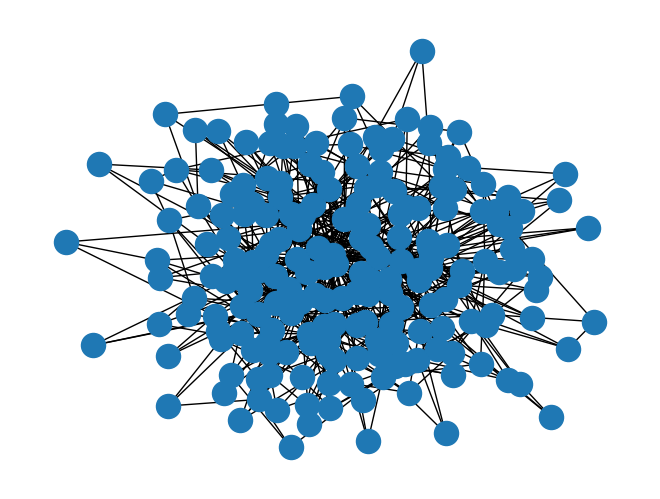
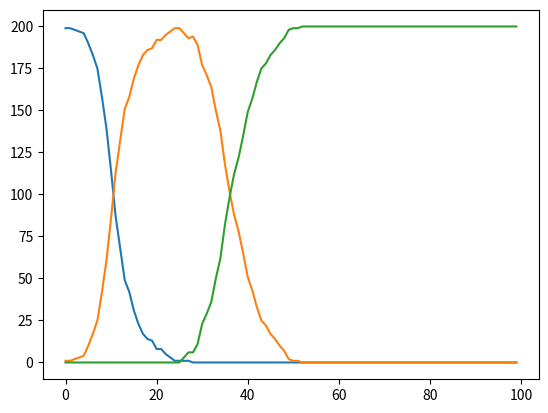

The script that saved these images, in order:
# -*- coding: utf-8 -*-
"""
Created on Thu May 21 15:17:25 2020

@author: aless
"""

# -*- coding: utf-8 -*-
"""
Created on Wed May 20 22:47:19 2020

@author: aless
"""

# -*- coding: utf-8 -*-
"""
Created on Sun May 17 11:41:55 2020

@author: aless
"""

import networkx as nx
import random as r

import numpy as np
#n, p = 1, .33  # n = coins flipped, p = prob of success
#s = np.random.binomial(n, p, 100)
import matplotlib.pyplot as plt

from networkx.algorithms import community

t = 100 #duration of the simulation

def build_ba_model(n,m):
    # a function that builds a B/A model 
    G = nx.generators.random_graphs.barabasi_albert_graph(n, m, seed=None)
    return G

def add_attributes(G):
    # a function that adds 'state' and 'infected_connections' attribute to each node 
    for node in G:
        G.nodes[node]['state'] = [0] #0 is susceptibale, 1 is infected, 2 is recovered -> initiliases a grid of susceptable nodes
        G.nodes[node]['infected_connections'] = [0]
        #add visited attribute that gets wiped after every time step so to speed up the function
    #print(nx.get_node_attributes(G,'state'))
    return(G)

def add_weights(G):
    # a function that adds weights to the edges of a graph
    for edge in G.edges:
        G[edge[0]][edge[1]]['weight'] = r.uniform(0, 1)
        #print( G.get_edge_data(edge[0], edge[1]))
    return

def infect(G, time, root, num, visited, weight):
    # a recursive funtion that recuesively visits all the nodes and updates their states based on the states of their neighbours 
        state(G, num, root, time, weight)
        for connection in G.edges(root):
            if connection not in visited:
                weight = G[connection[0]][connection[1]]['weight']
                #print(weight)
                visited = add_edge(visited, connection)#adds edge to a list of visited edges
                connection = connection[-1] #gets the connected node
                infect(G, time, connection, G.nodes[root]['state'][time], visited, weight)
            else:
                return 
            
def edge_counter(G, node): 
    num = 0
    for connection in G.edges(node):
        num += 1
    return num 

def state(G, connected_state, node, time, weight): 
    # a function that determines the next state of the given node 
    connected = count(G, connected_state, node, time)
    lst = G.nodes[node]['state'] # list of states of the specific node
    if lst[time] == 0: # if the node is susceptible 
        if len(lst)<(time+2):
            if connected_state == 1:
                x = np.random.binomial(1, 0.2*weight) # Add probability of infection from one person here(NEED TO INCLUDE WEIGHTS)
                lst.append(x)
            else:
                lst.append(0)
        else:
            if lst[time+1] == 0 and connected_state == 1: # if the node has been in contact with infected indivduals 
                x = np.random.binomial(1, 0.2*weight) # Add probability of infection from one person here(NEED TO INCLUDE WEIGHTS)
                lst[time+1] = x
            '''
            if connected_state == 1: 
                x = np.random.binomial(1, 0.05*(1+(connected)/edge_counter(G, node))) # beta *(1+infected connected nodes/total connected nodes)
                lst[time+1] = x 
            '''
            
    elif lst[time] == 2: # if node is recovered 
        if len(lst)<(time+2):
            lst.append(2)
    elif lst[time] == 1: # if node is infected 
        if len(lst)<(time+2):
            if recover(lst): 
                lst.append(2)
            else:
                lst.append(1)
    return 

def spread(G, n): 
    # function to spread a disease over a given number of time steps 
    time = 0
    root = r.randint(0, n-1)
    G.nodes[root]['state'][time] = 1
    weight = 1 # initial weight for root infected node, not important 
    while time < t:
        visited =[]
        state(G, G.nodes[root]['state'][time], root, time, weight) # updates root
        infect(G, time, root, G.nodes[root]['state'][time], visited, weight)
        time += 1
    #print(nx.get_node_attributes(G,'state'))

def add_edge(lst, edge): 
    # function that adds all the visited edges to a list
    lst.append(edge)
    new_edge = [edge[1], edge[0]]
    lst.append(new_edge)
    return lst

def percolate(G):
    # the function will remove edges from the network ..... how to do it at some time t??
    
    #if time == 14:
         #edges to be removed    
    for edge in G.edges():
        
        remove = []
        centralities = nx.edge_betweenness_centrality(G)
        
        if centralities[edge] > 0.006:
            remove.append(edge)
            G.remove_edges_from(remove) # The nodes from remove are removed from the graph:
                
                

def recover(lst): 
    # function that determines whether or not an infected node recovers
    summ = 0
    num = r.randint(20, 50) # randomly chooses the length of infectious period of individual
    for i in lst: 
        summ += i 
    if summ >= num: 
        return True 
    else: 
        return False

def count(G, connected_state, node, time): #check this please 
    # a function that counts the number of infected nodes connected to the given node 
    if len(G.nodes[node]['infected_connections'])<(time+2):
        G.nodes[node]['infected_connections'].append(connected_state)
    else:
        G.nodes[node]['infected_connections'][time+1] += connected_state
    return G.nodes[node]['infected_connections'][time+1]


def data(G):
#to return a list, data, cointaing the three lists tot_S, tot_I and tot_R.
# each of theses three lists, of length t, contains the total number
# of nodes in state S,I,R respectively, at each time step.
#so data[1][45] would give us the total number of nodes that were susceptible at t=45,
# and data[2][45] woudl give us the total number of infected nodes at t=45 .... ect
    DATA = nx.get_node_attributes(G,'state') #dictionary -> node : [list of states of that node for all times]
    tot_S = [] #shoudl look like this tot_S = [100, 99....0]
    tot_I = [] # should look like this tot_I = [1, 2, ......peak.....decreasing]
    tot_R = [] #shoudl look like this = [0,0,0,0,0,........1,2,3....increasing]
    data = [tot_S, tot_I, tot_R]
    
    for time in range(t):
        
        my_list = [elem[time] for elem in DATA.values()]      #list of states at a given time step 
        
        s = my_list.count(0) #counts how many values are in state 0 - how many nodes are infected at time
        tot_S.append(s)
        
        i = my_list.count(1)
        tot_I.append(i)
        
        r = my_list.count(2)
        tot_R.append(r)


    return data           
            
            
def infected_communities(G, time):
    #the function's inputs are the graph G, and im not sure how to make k, numbver of desired comm an input? so that:
    # k communities to find/isolate. will generate a list L of length k. L(1)...L(k) will
    #also be lists, each containing the nodes which are part of the
    #1st, 2nd, ...kth community of the graph G.
    #didnt really work with a for looop so i just planely wrote them all down for
    #the 10 most dense communities
    #from the result we can see that there is one community that is the biggest one
    
    communities_generator = community.girvan_newman(G)
    next_community2 = next(communities_generator) #will split graph into 2 communities
    next_community3 = next(communities_generator)
    next_community4 = next(communities_generator)
    next_community5 = next(communities_generator)
    next_community6 = next(communities_generator)
    next_community7 = next(communities_generator)
    next_community8 = next(communities_generator)
    next_community9 = next(communities_generator)
    next_community10 = next(communities_generator) #splits graph into 10 communities
    
    #return next_community10 
    
    communities = sorted(map(sorted, next_community10), key=len, reverse = True)
    
    print(communities)#10 lists, each containing the list of nodes in that community, will be 
    #generated, all collected in {}.
    
    #so we need to implement time: at time == 14 for instance, evaluate the 
    #attribute "state" of each node of the lorgest(?) community. 
    #if the ratio of infected/susceptile is high enough (establish what taht threhold is),
    #then we could isolate that community from the rest of the graph at time = 14.
    
    #there are just some ideas. could be a method of perc taht could be compared to 
    #homogeneous percolation based on sole edge_betweeness_centrality 
    i = [] #infected nodes at time t in the largest community
    s = [] #suceptible nodes at time t in the largest community
    
    for node in communities[0]: #looks at each node in largest community
        
        if G.nodes[node]['state'][time] == 1: #looks at states of nodes at time t
            
            i.append(node) #adds that node to list of infected ones
            
        elif G.nodes[node]['state'][time] == 0:
            
            s.append(node)
    print(len(i)/len(s))       
    return i, s #computes ratio of number of infected/susc
    

def rm_edge_weight(G, n): # removes every edges top n weighted nodes
    for node in G:
        top = []
        for edge in G.edges(node):
            if len(top)<(n):
                top.append(edge)
                top.sort()
            elif G[edge[0]][edge[1]]['weight'] > top[0]: 
                top = top[1:]
                top.append(edge)
                top.sort()
        G.remove_edges_from(top) 


    #if len(i)/len(s) >= 0.3 -> ...HOW DO WE REMOVE THE EDGES THAT CONNECT 
    #LARGEST COMMUNITY WITH ALL OTHER NODES THAT ARE OUTSIDE OF THAT COMMUNITY?
        
        #this infected_communities() function sucks the life out of my laptop
        #im sure there is a more efficient way to it
            
            
n = 200   #S0 -> number of nodes at time t = 0.
m = 3
G = build_ba_model(n,m) #n is the number of people, m is the number of connections of each node
add_attributes(G)
add_weights(G)
#percolate(G, time) #doesn't seem to flatten the I curve that much lol - only by ~30 peoplea at the peak..
spread(G,n)

#show_edges(G)
#infect(G, n)

#show the graph in python
nx.draw(G)
plt.show()

plt.plot(data(G)[0]) #plotting time evolution of nuber of susceptible fellas
plt.plot(data(G)[1]) #plotting time evolution of number of infected fellas
plt.plot(data(G)[2]) #plotting time evoluition of number of recovered fellas

infected_communities(G,10)

#DATA = nx.get_node_attributes(G,'state')
#for every node, list of states at each time steps. length of each list = length of simulation

#running visualizer.py & using the following function:
#showSIRS(G,'simulate',0.01,0.3,0.01, t , data(G) )

#find GC
#giant = max(nx.connected_component_subgraphs(G), key=len)
